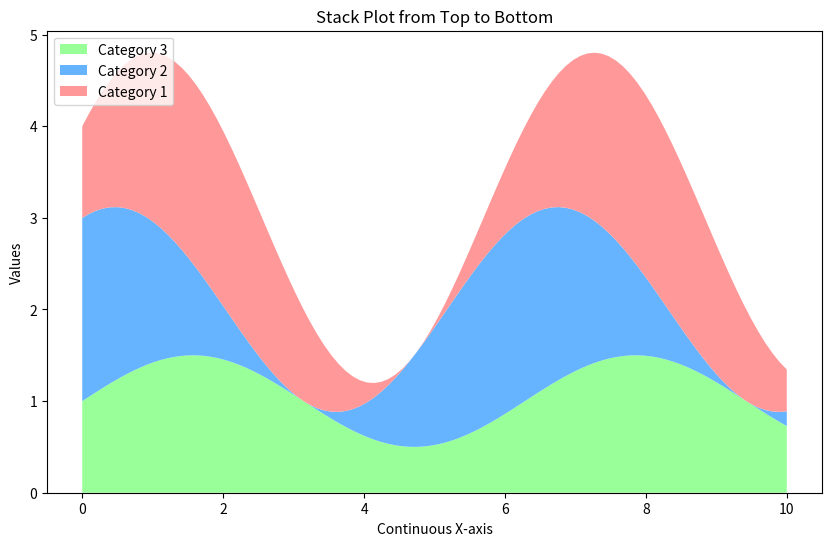

Write Python code to recreate this figure.
import matplotlib.pyplot as plt
import numpy as np

# Sample data
x = np.linspace(0, 10, 100)  # Continuous x-axis values
y1 = np.sin(x) + 1           # First category (normally bottom)
y2 = np.cos(x) + 1           # Second category (normally middle)
y3 = 0.5 * np.sin(x) + 1     # Third category (normally top)

# Arrange the categories in the normal bottom-up order
data = [y1, y2, y3]

# Reverse the order to stack from the top down
data_reversed = data[::-1]

# Create the stack plot with reversed data
plt.figure(figsize=(10, 6))
plt.stackplot(x, *data_reversed, labels=['Category 3', 'Category 2', 'Category 1'], colors=['#99ff99', '#66b3ff', '#ff9999'])

# Labeling the plot
plt.title("Stack Plot from Top to Bottom")
plt.xlabel("Continuous X-axis")
plt.ylabel("Values")
plt.legend(loc='upper left')

# Display the plot
plt.show()
